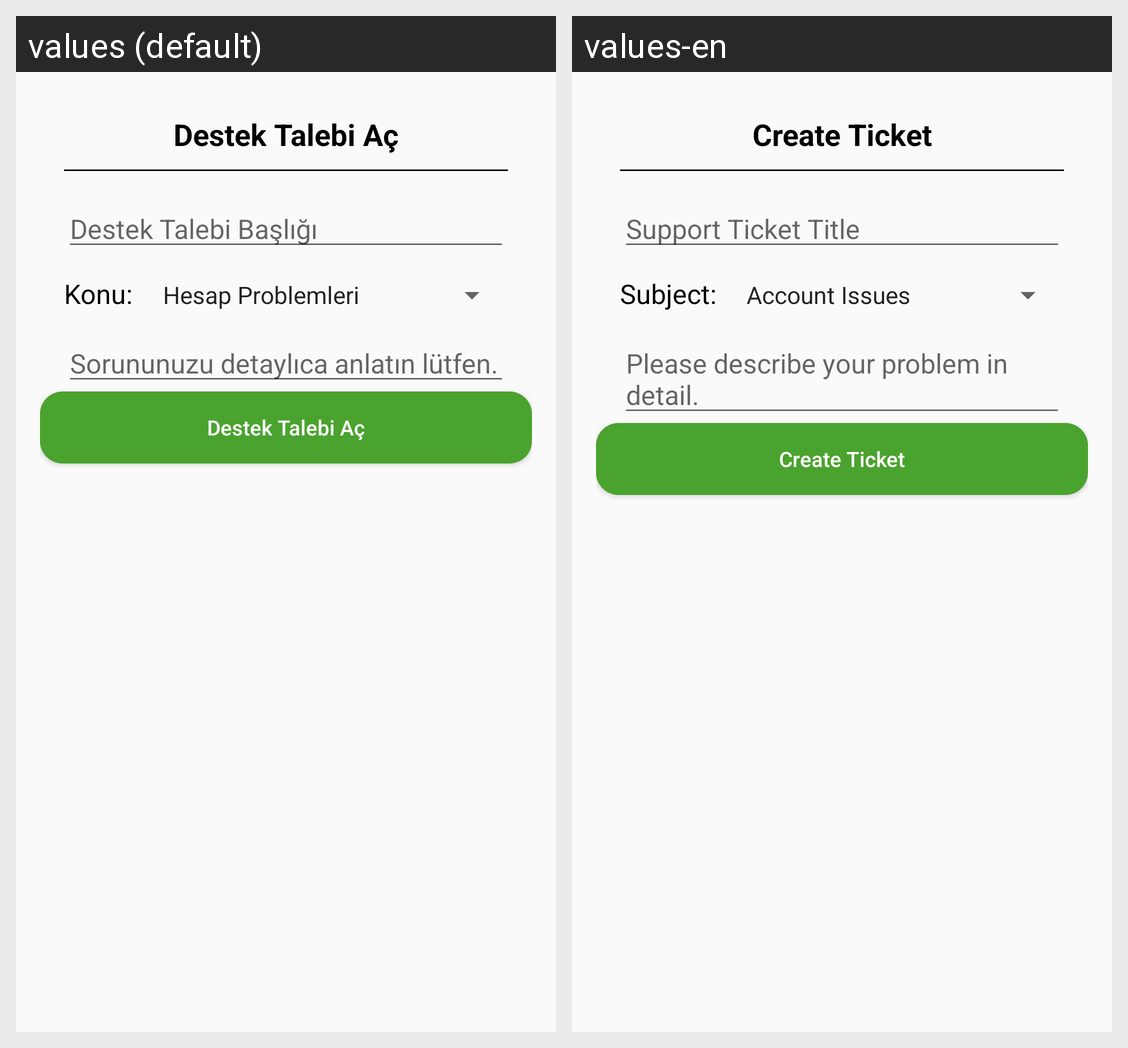

Translations of the strings shown on this Android screen, per locale in the grid:
Android screen res/layout/bottom_sheet_ticket.xml rendered under 2 locales, left to right: values (default), values-en. Device: Nexus 5 (rendered at 1080×1920; each locale shown at half size, 540×960, under a caption strip naming it); theme Theme.OnderGrup.
Strings drawn on this screen, with the default value and each locale's value (text and hints the layout hard-codes, and strings that could not be matched under every locale, appear in the picture but are not listed):

create_ticket
  values: Destek Talebi Aç
  values-en: Create Ticket

ticket_title
  values: Destek Talebi Başlığı
  values-en: Support Ticket Title

ticket_subject
  values: Konu:
  values-en: Subject:

ticket_desc
  values: Sorununuzu detaylıca anlatın lütfen.
  values-en: Please describe your problem in detail.
